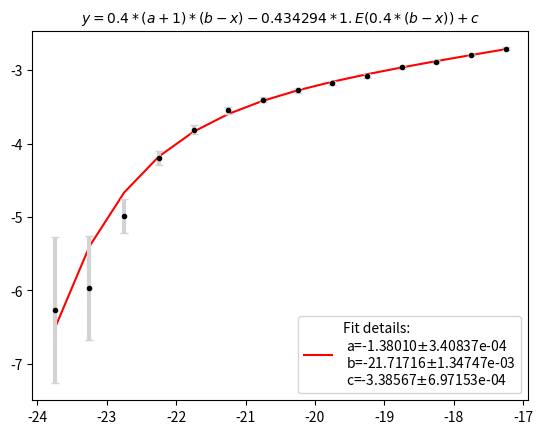

Write the Python code that produced this figure.
#!/usr/bin/env python3
# -*- coding: utf-8 -*-
"""
Created on Thu Nov  1 2018
An script to fit 3D data (x,y,y_err) on y =0.4 * (a + 1) *(b-x) - 0.434294 * 10.^(0.4 * (b-x) ) + c to find a,b,c
@author: M.Afkani , Afkani.ir
"""

# **********************************
import numpy as np
import matplotlib.pyplot as plt
from scipy.optimize import curve_fit
#np.random.seed(1729)
font = {'family': 'serif',
        'color':  'black',
        'weight': 'normal',
        'size': 10,
        }
# **********************************

# The Fitting Function
def F(x,a,b,c):
    return 0.4 * (a + 1) *(b-x) - 0.434294 * 10.**(0.4 * (b-x) ) + c
# The Fitting Function
# **********************************
# Valid Data
xdata=[-23.75,-23.25,-22.75,-22.25,-21.75,-21.25,-20.75,-20.25,-19.75,-19.25,-18.75,-18.25,-17.75,-17.25]
ydata=[-6.269055,-5.968025,-4.990302,-4.197173,-3.811173,-3.547245,-3.399823,-3.274298,-3.179857,-3.077325,-2.958362,-2.881843,-2.792513,-2.706881]
yerr=[1.0,0.707107,0.229416,0.092057,0.059028,0.043561,0.036761,0.031814,0.028537,0.025359,0.022113,0.020249,0.01827,0.016554]

# Valid Data
# **********************************
popt, pcov = curve_fit(F, xdata, ydata , sigma=yerr )
popt
plt.plot(xdata, F(xdata,*popt), 'r-', 
         label='Fit details:\n a=%5.5f$\pm$%.5e\n b=%5.5f$\pm$%.5e\n c=%5.5f$\pm$%.5e' %(popt[0],pcov[0][0],popt[1],pcov[0][1],popt[2],pcov[0][2]))
plt.errorbar(xdata, ydata, yerr=yerr,fmt='.k', color='black',
             ecolor='lightgray', elinewidth=3, capsize=3)
plt.title(r'$y =0.4 * (a+1) *(b-x) - 0.434294 * 1.E(0.4 * (b-x) ) + c$', fontdict=font)
plt.legend(loc='best')
plt.savefig('Fit.pdf', format='pdf', dpi=1000)
plt.show()
